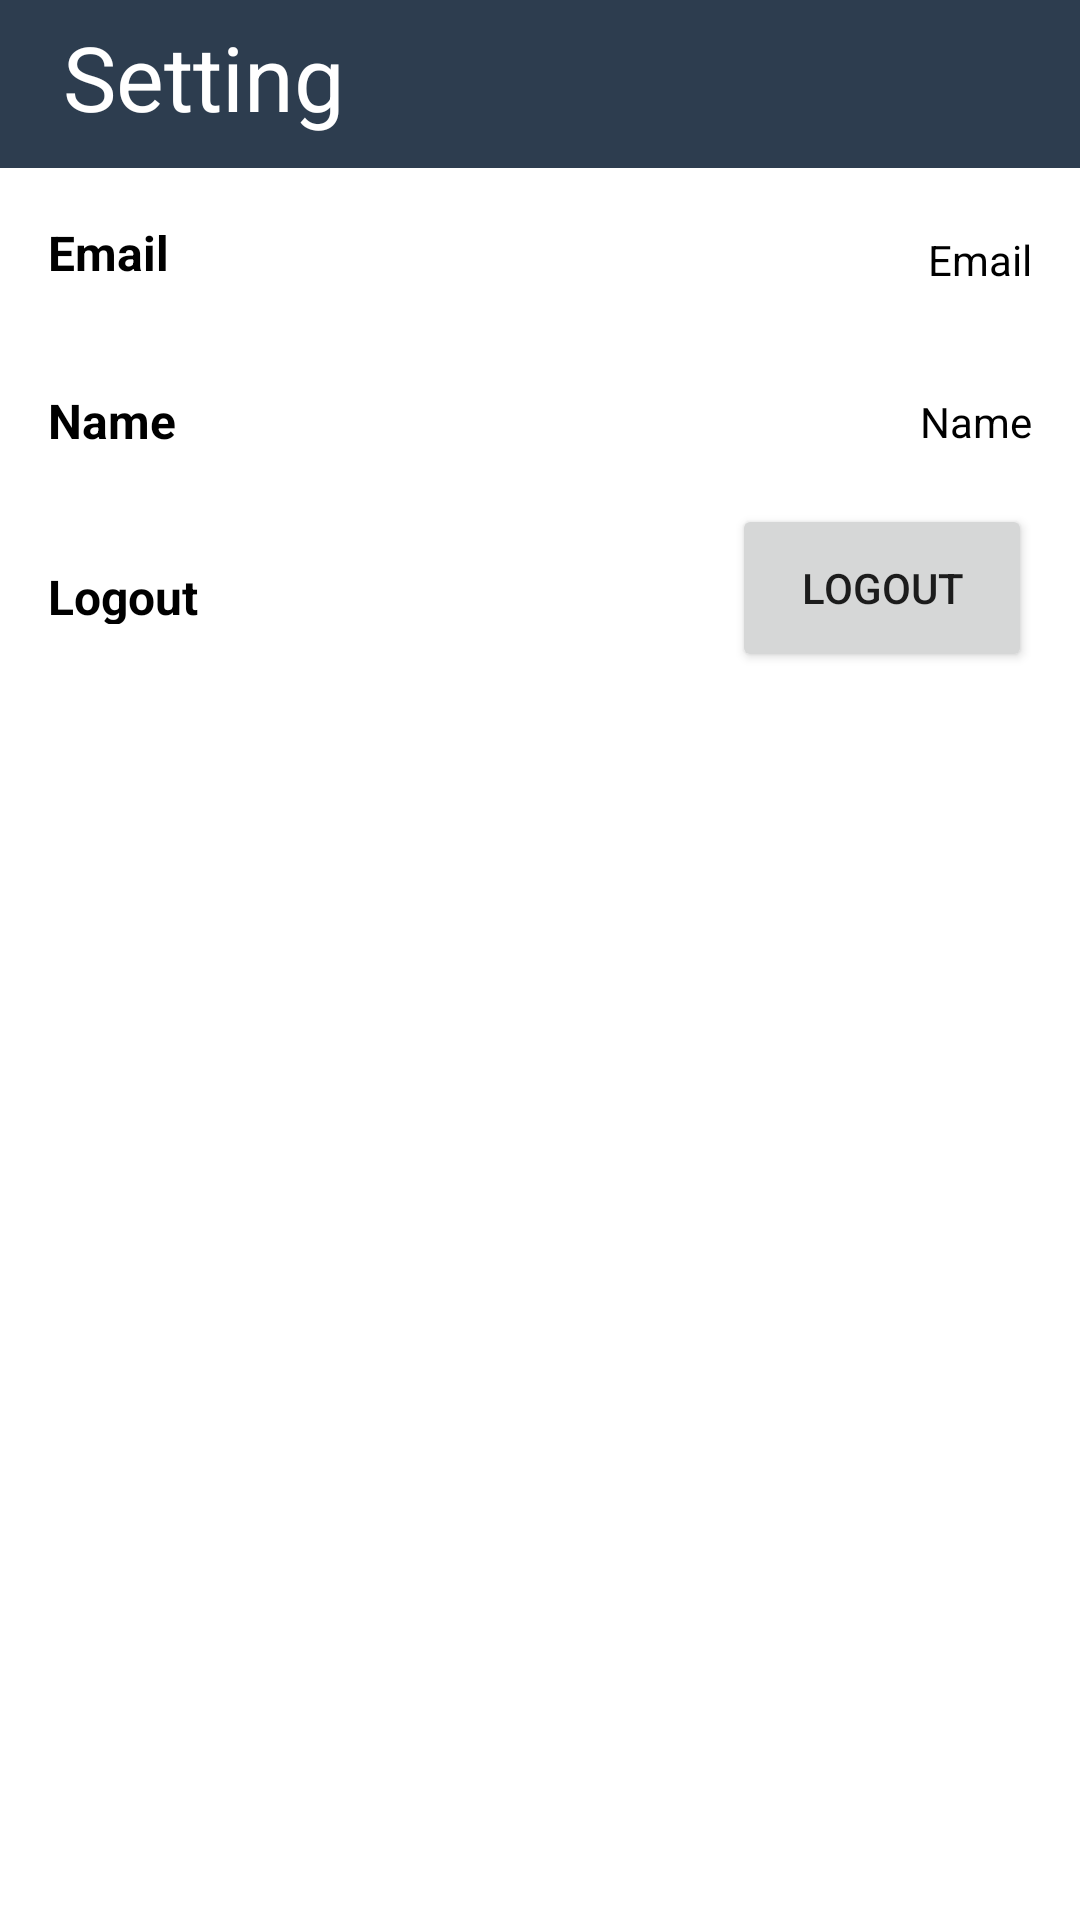

The Android layout XML behind this screen, and the referenced resources:
<!-- AndroidManifest.xml: application theme Theme.StoryApplication -->
<!-- res/layout/setting_fragment.xml -->
<?xml version="1.0" encoding="utf-8"?>
<androidx.constraintlayout.widget.ConstraintLayout
    xmlns:android="http://schemas.android.com/apk/res/android"
    xmlns:app="http://schemas.android.com/apk/res-auto"
    xmlns:tools="http://schemas.android.com/tools"
    android:layout_width="match_parent"
    android:layout_height="match_parent"
    tools:context=".view.dashboard.setting.SettingFragment">

    <androidx.appcompat.widget.Toolbar
        android:id="@+id/toolbar"
        android:layout_width="match_parent"
        android:layout_height="?attr/actionBarSize"
        android:background="@color/navi"
        app:layout_collapseMode="none"
        app:layout_constraintEnd_toEndOf="parent"
        app:layout_constraintStart_toStartOf="parent"
        app:layout_constraintTop_toTopOf="parent">

    <TextView
        android:layout_width="360dp"
        android:layout_height="55dp"
        android:text="@string/setting"
        android:textSize="30sp"
        android:layout_marginEnd="10dp"
        android:padding="5dp"
        android:textColor="@color/white"
        app:layout_constraintEnd_toEndOf="parent"
        app:layout_constraintStart_toStartOf="@+id/toolbar"
        app:layout_constraintTop_toTopOf="parent" />

    </androidx.appcompat.widget.Toolbar>

    <ScrollView
        android:layout_width="match_parent"
        android:layout_height="660dp"
        app:layout_constraintEnd_toEndOf="parent"
        app:layout_constraintHorizontal_bias="0.428"
        app:layout_constraintStart_toStartOf="parent"
        app:layout_constraintTop_toBottomOf="@+id/toolbar"
        app:layout_constraintVertical_bias="1.0">

        <LinearLayout
            android:layout_width="match_parent"
            android:layout_height="wrap_content"
            android:orientation="vertical">

            <androidx.constraintlayout.widget.ConstraintLayout
                android:id="@+id/set_email"
                android:layout_width="match_parent"
                android:layout_height="?attr/actionBarSize"
                android:orientation="vertical"
                app:layout_constraintEnd_toEndOf="parent"
                app:layout_constraintStart_toStartOf="parent"
                app:layout_constraintTop_toTopOf="@id/toolbar">

                <TextView

                    android:id="@+id/textView"
                    android:layout_width="wrap_content"
                    android:layout_height="wrap_content"
                    android:layout_marginStart="16dp"
                    android:text="@string/email"
                    android:textColor="@color/black"
                    android:textSize="16sp"
                    android:textStyle="bold"
                    app:layout_constraintBottom_toBottomOf="parent"
                    app:layout_constraintStart_toStartOf="parent"
                    app:layout_constraintTop_toTopOf="parent" />

                <TextView
                    android:id="@+id/tv_email"
                    android:layout_width="wrap_content"
                    android:layout_height="wrap_content"
                    android:layout_marginEnd="16dp"
                    android:text="@string/email"
                    android:textColor="@color/black"
                    app:layout_constraintBottom_toBottomOf="parent"
                    app:layout_constraintEnd_toEndOf="parent"
                    app:layout_constraintTop_toTopOf="parent"
                    app:layout_constraintVertical_bias="0.567" />


            </androidx.constraintlayout.widget.ConstraintLayout>

            <androidx.constraintlayout.widget.ConstraintLayout
                android:id="@+id/set_name"
                android:layout_width="match_parent"
                android:layout_height="?attr/actionBarSize"
                android:orientation="vertical"
                app:layout_constraintEnd_toEndOf="parent"
                app:layout_constraintHorizontal_bias="0.0"
                app:layout_constraintStart_toStartOf="parent"
                app:layout_constraintTop_toBottomOf="@id/set_email">


                <TextView
                    android:id="@+id/textView2"
                    android:layout_width="wrap_content"
                    android:layout_height="wrap_content"
                    android:layout_marginStart="16dp"
                    android:text="@string/name"
                    android:textColor="@color/black"
                    android:textSize="16sp"
                    android:textStyle="bold"
                    app:layout_constraintBottom_toBottomOf="parent"
                    app:layout_constraintStart_toStartOf="parent"
                    app:layout_constraintTop_toTopOf="parent" />

                <TextView
                    android:id="@+id/tv_name"
                    android:layout_width="wrap_content"
                    android:layout_height="wrap_content"
                    android:layout_marginEnd="16dp"
                    android:text="@string/name"
                    android:textColor="@color/black"
                    app:layout_constraintBottom_toBottomOf="parent"
                    app:layout_constraintEnd_toEndOf="parent"
                    app:layout_constraintTop_toTopOf="parent"
                    app:layout_constraintVertical_bias="0.513" />

            </androidx.constraintlayout.widget.ConstraintLayout>

            <androidx.constraintlayout.widget.ConstraintLayout
                android:id="@+id/set_logout"
                android:layout_width="match_parent"
                android:layout_height="?attr/actionBarSize"
                android:orientation="vertical"
                app:layout_constraintEnd_toEndOf="parent"
                app:layout_constraintHorizontal_bias="0.0"
                app:layout_constraintStart_toStartOf="parent"
                app:layout_constraintTop_toBottomOf="@id/set_name">


                <TextView
                    android:id="@+id/textView3"
                    android:layout_width="197dp"
                    android:layout_height="20dp"
                    android:layout_marginStart="16dp"

                    android:layout_marginTop="8dp"
                    android:layout_marginBottom="8dp"
                    android:text="@string/logout"
                    android:textColor="@color/black"
                    android:textSize="16sp"
                    android:textStyle="bold"
                    app:drawableStartCompat="@drawable/ic_baseline_account_circle_24"
                    app:layout_constraintBottom_toBottomOf="parent"
                    app:layout_constraintStart_toStartOf="parent"
                    app:layout_constraintTop_toTopOf="parent"
                    app:layout_constraintVertical_bias="0.6" />

                <Button
                    android:id="@+id/btn_logout"
                    android:layout_width="100dp"
                    android:layout_height="match_parent"
                    android:layout_marginEnd="16dp"
                    android:gravity="center"
                    android:text="@string/logout"
                    app:layout_constraintBottom_toBottomOf="parent"
                    app:layout_constraintEnd_toEndOf="parent"
                    app:layout_constraintTop_toTopOf="parent"
                    tools:ignore="TouchTargetSizeCheck,DuplicateSpeakableTextCheck" />


            </androidx.constraintlayout.widget.ConstraintLayout>

        </LinearLayout>
    </ScrollView>

</androidx.constraintlayout.widget.ConstraintLayout>
<!-- resources referenced by this layout -->
<resources>
  <color name="black">#FF000000</color>
  <color name="navi">#2D3D4F</color>
  <color name="white">#FFFFFFFF</color>
  
      //
  <string name="email">Email</string>
  <string name="logout">Logout</string>
  <string name="name">Name</string>
  <string name="setting">Setting</string>
  
      //Adapter
  <style name="Theme.StoryApplication" parent="Theme.MaterialComponents.DayNight.DarkActionBar">
          
          <item name="colorPrimary">@color/navi</item>
          <item name="colorPrimaryVariant">@color/navi</item>
          <item name="colorOnPrimary">@color/white</item>
          
          <item name="colorSecondary">@color/pink</item>
          <item name="colorSecondaryVariant">@color/navi</item>
          <item name="colorOnSecondary">@color/bottom_nav_item_color_state</item>
          
          <item name="android:statusBarColor" tools:targetApi="l">?attr/colorPrimaryVariant</item>
          
      </style>
  <color name="pink">#F06292</color>
</resources>
